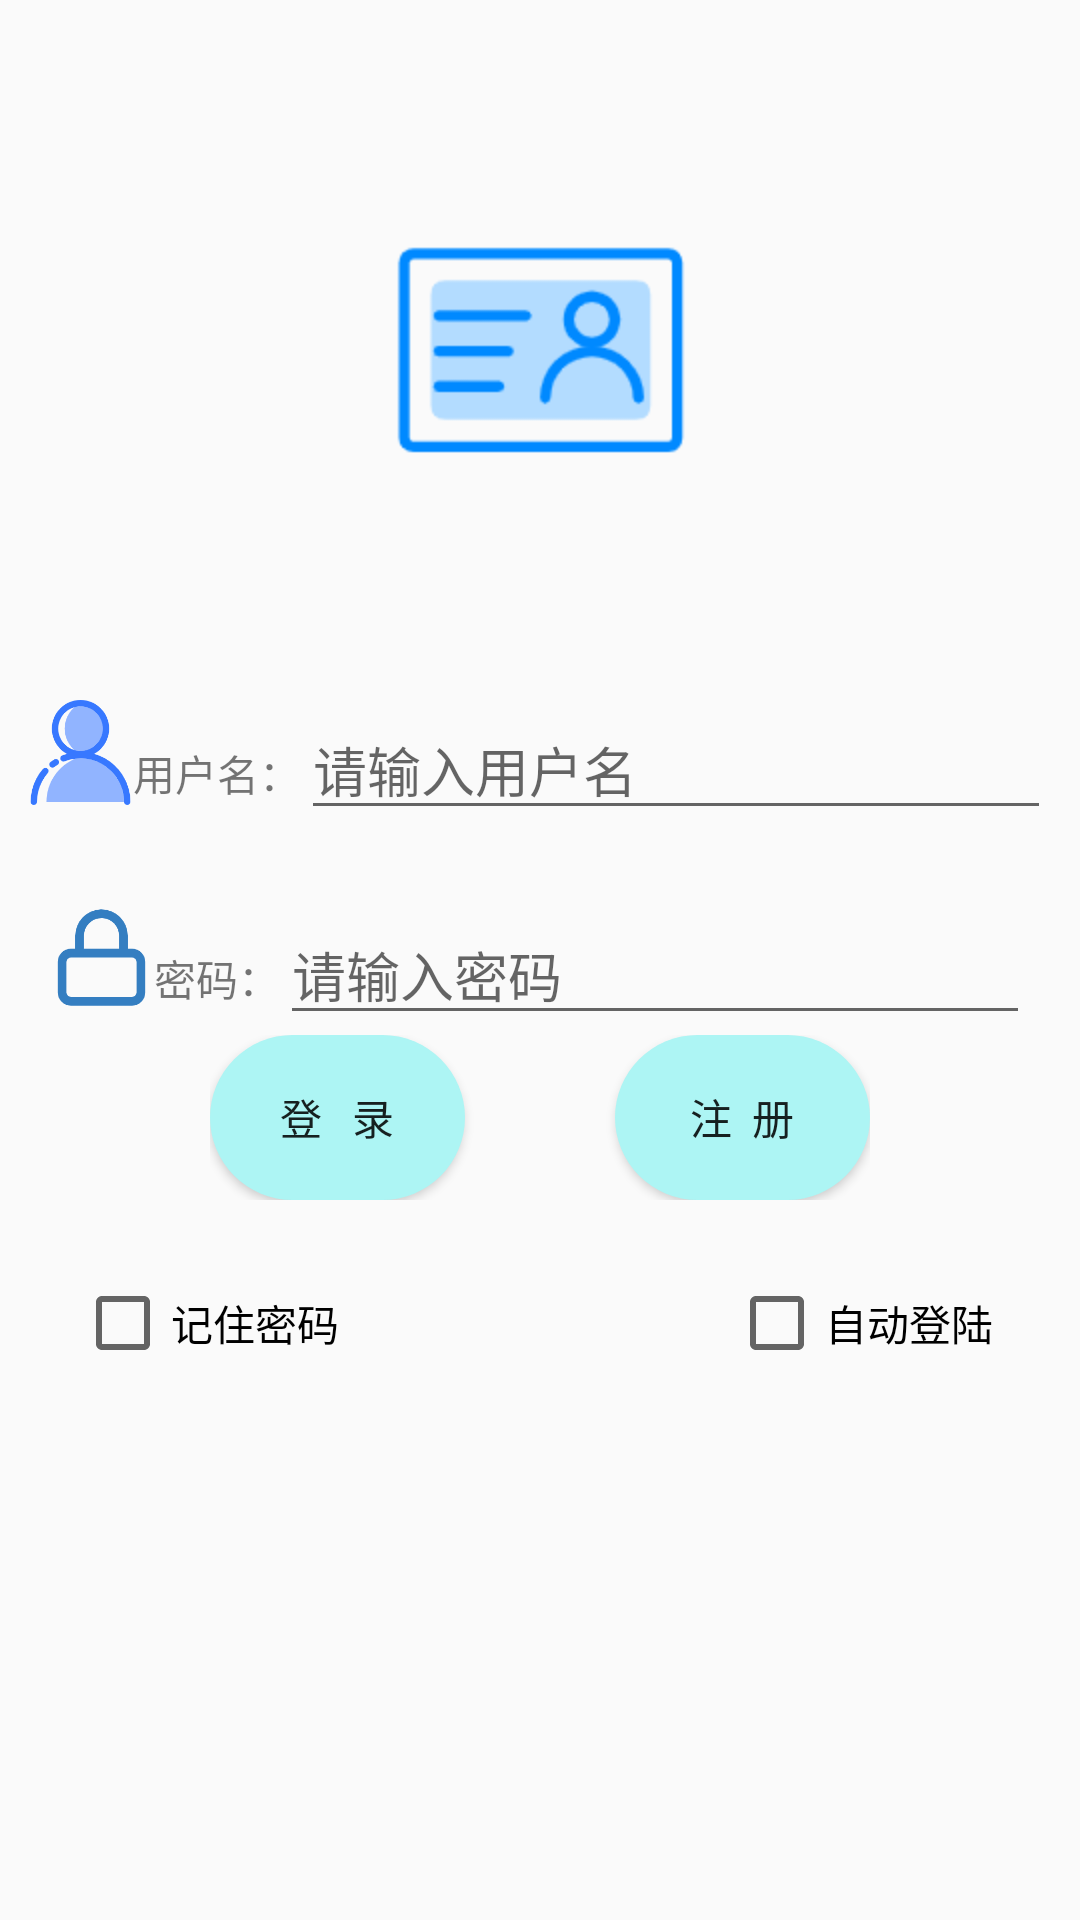

This screen was rendered from an Android layout file. Write that file and the resources it references.
<!-- AndroidManifest.xml: application theme AppTheme -->
<!-- res/layout/activity_main.xml -->
<?xml version="1.0" encoding="utf-8"?>
<LinearLayout xmlns:android="http://schemas.android.com/apk/res/android"
    xmlns:app="http://schemas.android.com/apk/res-auto"
    xmlns:tools="http://schemas.android.com/tools"
    android:layout_width="match_parent"
    android:layout_height="match_parent"
    android:orientation="vertical"
    tools:context=".ActivityView.LoginActivity">


<ImageView
    android:layout_width="300dp"
    android:layout_height="wrap_content"
    android:src="@mipmap/user1"
    android:layout_gravity="center"
    android:layout_marginTop="50dp"
    />



    <LinearLayout
        android:layout_width="match_parent"
        android:layout_marginTop="50dp"
        android:layout_height="wrap_content"
         android:gravity="center_horizontal"
        android:orientation="vertical"
        >


        <LinearLayout
            android:layout_width="wrap_content"
            android:orientation="horizontal"
            android:layout_height="wrap_content">
            <ImageView
                android:layout_width="35dp"
                android:layout_height="35dp"
                android:src="@drawable/user"
                />
            <TextView
                android:layout_width="wrap_content"
                android:layout_height="wrap_content"
                android:text="用户名："
                />
            <EditText
                android:id="@+id/user"
                android:layout_width="250dp"
                android:hint="请输入用户名"
                android:layout_height="wrap_content" />
        </LinearLayout>
     <LinearLayout
         android:layout_width="wrap_content"
         android:layout_marginTop="25dp"
         android:layout_height="wrap_content">
         <ImageView
             android:layout_width="35dp"
             android:layout_height="35dp"
             android:src="@drawable/psd"

             />
         <TextView
             android:layout_width="wrap_content"
             android:layout_height="wrap_content"
             android:text="密码："
             />
         <EditText
             android:id="@+id/password"
             android:layout_width="250dp"
             android:hint="请输入密码"
             android:inputType="textPassword"
             android:layout_height="wrap_content" />
     </LinearLayout>

        <LinearLayout
            android:layout_width="wrap_content"
            android:layout_height="wrap_content"
            android:orientation="horizontal">
            <Button
                android:layout_width="85dp"
                android:layout_height="55dp"
                android:text="登   录"
                android:id="@+id/login"
                android:background="@drawable/selector"
                />
            <Button
                android:id="@+id/register"
                android:layout_marginLeft="50dp"
                android:layout_width="85dp"
                android:layout_height="55dp"

                android:text="注  册"
                android:background="@drawable/selector"
                />
        </LinearLayout>

    </LinearLayout>


    <LinearLayout
    android:layout_width="wrap_content"
    android:layout_gravity="right"
    android:layout_marginTop="25dp"
    android:layout_height="wrap_content">
     <CheckBox
         android:id="@+id/saveUser"
         android:text="记住密码"
         android:layout_marginLeft="25dp"
         android:layout_marginRight="130dp"
         android:layout_width="wrap_content"
         android:layout_height="wrap_content" />

        <CheckBox
            android:id="@+id/autoLogin"
            android:text="自动登陆"
            android:layout_width="wrap_content"
            android:layout_height="wrap_content" />
        <Spinner
        android:id="@+id/spi"
        android:visibility="invisible"
        android:layout_width="wrap_content"
        android:layout_height="wrap_content">

    </Spinner>

</LinearLayout>
    <ProgressBar
        android:id="@+id/progressBar"
        style="?android:attr/progressBarStyle"
        android:layout_width="wrap_content"
        android:layout_height="wrap_content"
         android:layout_gravity="center"
         android:visibility="invisible"
        android:layout_centerInParent="true"
        />
    <TextView
        android:id="@+id/textViewProgress"
        android:layout_width="wrap_content"
        android:layout_height="wrap_content"
        android:layout_gravity="center"
        android:layout_centerInParent="true"
        android:text="自动登录加载中..."
        android:textSize="18sp"
        android:visibility="invisible"  /> 
</LinearLayout>
<!-- resources referenced by this layout -->
<resources>
  <!-- drawable psd: png bitmap (drawable, 4826 bytes) -->
  <!-- drawable selector (drawable) -->
  <?xml version="1.0" encoding="utf-8"?>
  <selector xmlns:android="http://schemas.android.com/apk/res/android">
      <item android:state_pressed="true">
          <shape>
              <corners android:radius="120dp"/>
              <solid android:color="#ff34ff"/>
          </shape>
      </item>
      <item>
          <shape>
              <corners android:radius="120dp"/>
              <solid android:color="#adf5f4"/>
          </shape>
      </item>
  </selector>
  <!-- drawable user: png bitmap (drawable, 10008 bytes) -->
  <!-- mipmap user1: png bitmap (mipmap-hdpi, 4390 bytes) -->
  <style name="AppTheme" parent="Base.Theme.AppCompat.Light.DarkActionBar">
          
          <item name="colorPrimary">@color/colorPrimary</item>
          <item name="colorPrimaryDark">@color/colorPrimaryDark</item>
          <item name="colorAccent">@color/colorAccent</item>
          <item name="android:windowFullscreen">true</item>
      </style>
  <color name="colorPrimary">#3f51b5</color>
  <color name="colorPrimaryDark">#303F9F</color>
  <color name="colorAccent">#ff4081</color>
</resources>
